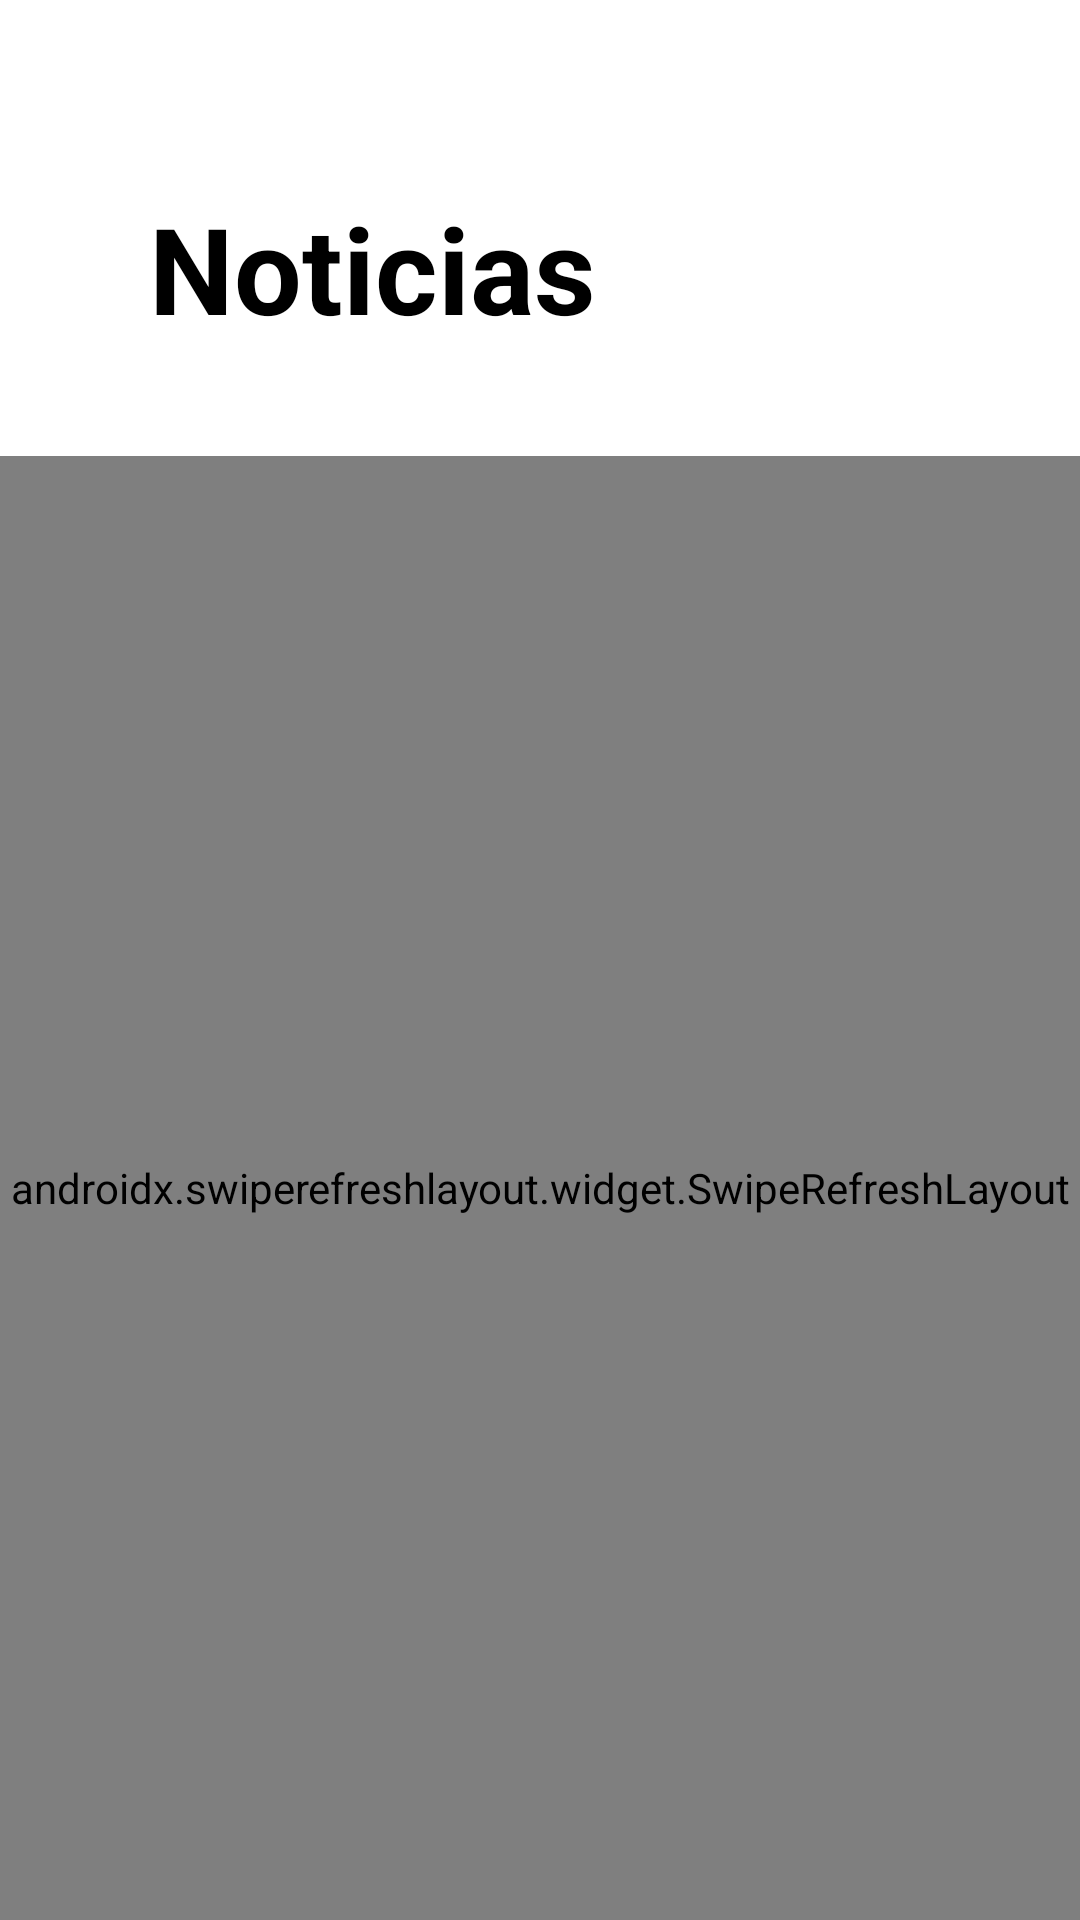

Write the Android layout XML for this screen, with the resource values it uses.
<!-- AndroidManifest.xml: application theme Theme.AppSiniestralidadKotlin -->
<!-- res/layout/fragment_noticias.xml -->
<?xml version="1.0" encoding="utf-8"?>
<LinearLayout xmlns:android="http://schemas.android.com/apk/res/android"
    xmlns:app="http://schemas.android.com/apk/res-auto"
    xmlns:tools="http://schemas.android.com/tools"
    android:layout_width="match_parent"
    android:layout_height="match_parent"
    android:background="@color/white"
    android:orientation="vertical"
    tools:context=".view.ui.fragments.noticiasFragment">

        <RelativeLayout
            android:layout_width="match_parent"
            android:layout_height="wrap_content"
            android:layout_marginLeft="20dp"
            android:layout_marginTop="32dp"
            android:layout_marginRight="20dp"
            android:background="@drawable/theme_gradients_background_blue"
            >

            <ImageView
                android:layout_width="111dp"
                android:layout_height="120dp"
                android:layout_alignParentRight="true"
                android:src="@drawable/news"

                ></ImageView>

            <TextView
                android:layout_width="281dp"
                android:layout_height="115dp"
                android:layout_alignParentStart="true"
                android:layout_alignParentEnd="true"
                android:layout_marginStart="-11dp"
                android:layout_marginEnd="101dp"
                android:gravity="center"
                android:text="Noticias"
                android:textColor="@color/black"
                android:textSize="40sp"
                android:textStyle="bold">
            </TextView>
        </RelativeLayout>
    <androidx.swiperefreshlayout.widget.SwipeRefreshLayout
        android:id="@+id/swipeNoticias"
        android:layout_width="match_parent"
        android:layout_height="match_parent">
        <androidx.recyclerview.widget.RecyclerView
            android:id="@+id/rv_noticias"
            android:layout_width="match_parent"
            android:layout_height="wrap_content"/>

    </androidx.swiperefreshlayout.widget.SwipeRefreshLayout>

</LinearLayout>
<!-- resources referenced by this layout -->
<resources>
  <color name="black">#FF000000</color>
  <color name="white">#FFFFFFFF</color>
  <style name="Theme.AppSiniestralidadKotlin" parent="Theme.AppCompat.Light.NoActionBar">
          
          <item name="colorPrimary">@color/blue_king</item>
          <item name="colorPrimaryDark">@color/purple</item>
          <item name="colorAccent">@color/pinkk</item>
          
      </style>
  <color name="blue_king">#004370</color>
  <color name="purple">#5D2EE6</color>
  <color name="pinkk">#B70AF5</color>
</resources>
